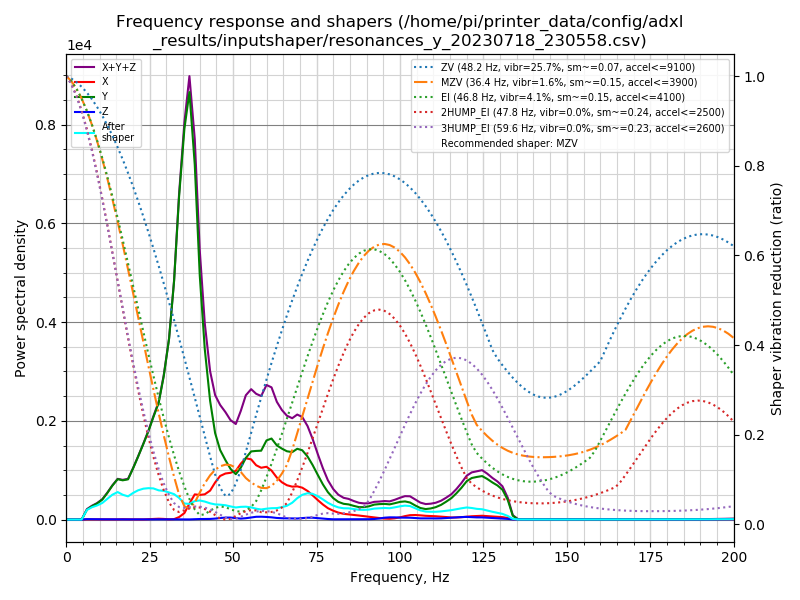

The table this chart was drawn from, first rows:
freq, psd_x, psd_y, psd_z, psd_xyz
0.0, 3.627e+01, 2.388e+02, 1.030e+01, 2.853e+02
1.5, 3.635e+01, 1.536e+02, 4.428e+01, 2.342e+02
3.1, 2.011e+01, 3.696e+01, 4.833e+01, 1.054e+02
4.6, 2.065e+01, 3.509e+02, 4.809e+01, 4.196e+02
6.2, 2.474e+01, 1.263e+03, 5.193e+01, 1.340e+03
7.7, 2.843e+01, 2.104e+03, 5.155e+01, 2.183e+03
9.2, 2.829e+01, 3.012e+03, 5.203e+01, 3.092e+03
10.8, 2.669e+01, 4.414e+03, 5.656e+01, 4.498e+03
12.3, 2.776e+01, 6.675e+03, 5.535e+01, 6.758e+03
13.8, 2.936e+01, 9.536e+03, 5.442e+01, 9.619e+03
15.4, 4.697e+01, 1.268e+04, 5.708e+01, 1.279e+04
16.9, 1.164e+02, 1.351e+04, 5.919e+01, 1.368e+04
18.5, 1.140e+02, 1.515e+04, 6.190e+01, 1.533e+04
20.0, 6.780e+01, 2.079e+04, 6.174e+01, 2.092e+04
21.5, 4.676e+01, 2.746e+04, 6.387e+01, 2.757e+04
23.1, 6.323e+01, 3.556e+04, 7.152e+01, 3.569e+04
24.6, 1.793e+02, 4.415e+04, 8.079e+01, 4.441e+04
26.1, 3.300e+02, 5.436e+04, 1.220e+02, 5.481e+04
27.7, 4.742e+02, 6.580e+04, 1.328e+02, 6.640e+04
29.2, 3.770e+02, 8.509e+04, 1.372e+02, 8.560e+04
30.8, 1.542e+02, 1.131e+05, 1.587e+02, 1.134e+05
32.3, 2.935e+02, 1.565e+05, 1.331e+02, 1.569e+05
33.8, 1.699e+03, 2.218e+05, 1.403e+02, 2.236e+05
35.4, 4.658e+03, 2.811e+05, 9.804e+01, 2.858e+05
36.9, 1.193e+04, 3.204e+05, 1.067e+02, 3.324e+05
38.5, 1.968e+04, 2.775e+05, 2.665e+02, 2.975e+05
40.0, 2.000e+04, 1.982e+05, 4.173e+02, 2.186e+05
41.5, 2.127e+04, 1.437e+05, 4.492e+02, 1.654e+05
43.1, 2.532e+04, 1.039e+05, 5.400e+02, 1.298e+05
44.6, 3.357e+04, 7.827e+04, 8.497e+02, 1.127e+05
46.1, 4.079e+04, 6.508e+04, 1.430e+03, 1.073e+05
47.7, 4.459e+04, 5.747e+04, 1.903e+03, 1.040e+05
49.2, 4.668e+04, 5.071e+04, 1.980e+03, 9.937e+04
50.8, 5.024e+04, 4.677e+04, 1.472e+03, 9.848e+04
52.3, 5.936e+04, 5.507e+04, 1.003e+03, 1.154e+05
53.8, 6.699e+04, 6.724e+04, 1.451e+03, 1.357e+05
55.4, 6.764e+04, 7.660e+04, 2.325e+03, 1.466e+05
56.9, 6.271e+04, 7.925e+04, 3.189e+03, 1.452e+05
58.4, 6.139e+04, 8.161e+04, 3.354e+03, 1.464e+05
60.0, 6.426e+04, 9.634e+04, 3.150e+03, 1.638e+05
61.5, 6.116e+04, 1.011e+05, 2.752e+03, 1.650e+05
63.1, 5.375e+04, 9.493e+04, 2.037e+03, 1.507e+05
64.6, 4.888e+04, 9.298e+04, 1.712e+03, 1.436e+05
66.1, 4.604e+04, 9.162e+04, 1.636e+03, 1.393e+05
67.7, 4.521e+04, 9.259e+04, 1.398e+03, 1.392e+05
69.2, 4.661e+04, 9.934e+04, 1.468e+03, 1.474e+05
70.7, 4.573e+04, 9.942e+04, 2.034e+03, 1.472e+05
72.3, 4.192e+04, 9.246e+04, 2.715e+03, 1.371e+05
73.8, 3.634e+04, 8.179e+04, 2.773e+03, 1.209e+05
75.4, 2.958e+04, 6.794e+04, 2.127e+03, 9.964e+04
76.9, 2.345e+04, 5.484e+04, 1.663e+03, 7.996e+04
78.4, 1.807e+04, 4.351e+04, 8.623e+02, 6.244e+04
80.0, 1.430e+04, 3.472e+04, 4.293e+02, 4.945e+04
81.5, 1.152e+04, 2.925e+04, 3.694e+02, 4.114e+04
83.1, 9.626e+03, 2.653e+04, 4.812e+02, 3.663e+04
84.6, 8.874e+03, 2.599e+04, 5.674e+02, 3.543e+04
86.1, 7.965e+03, 2.396e+04, 5.408e+02, 3.246e+04
87.7, 7.140e+03, 2.209e+04, 5.820e+02, 2.981e+04
89.2, 6.123e+03, 2.247e+04, 6.213e+02, 2.921e+04
90.7, 4.985e+03, 2.436e+04, 6.866e+02, 3.004e+04
... 71 more rows
